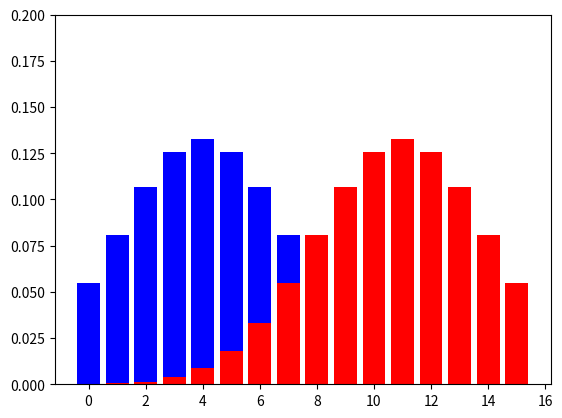

Here is the Python script that generated this plot:
# make discrete distribution from 0 to 10
# and plot the distribution

import numpy as np
import matplotlib.pyplot as plt

mean_1 = 4
std_1 = 3
mean_2 = 11
std_2 = 3

# set y limit to 0.2
plt.ylim(0, 0.2)

# make discrete distribution
x_1 = np.arange(0, 16)
y_1 = np.exp(-(x_1 - mean_1)**2 / (2 * std_1**2)) / (std_1 * np.sqrt(2 * np.pi))

x_2 = np.arange(0, 16)
y_2 = np.exp(-(x_2 - mean_2)**2 / (2 * std_2**2)) / (std_2 * np.sqrt(2 * np.pi))

# plot the two distributions together, the first in blue and the second in red as a bar chart
plt.bar(x_1, y_1, color='blue')
plt.bar(x_2, y_2, color='red')
plt.show()
